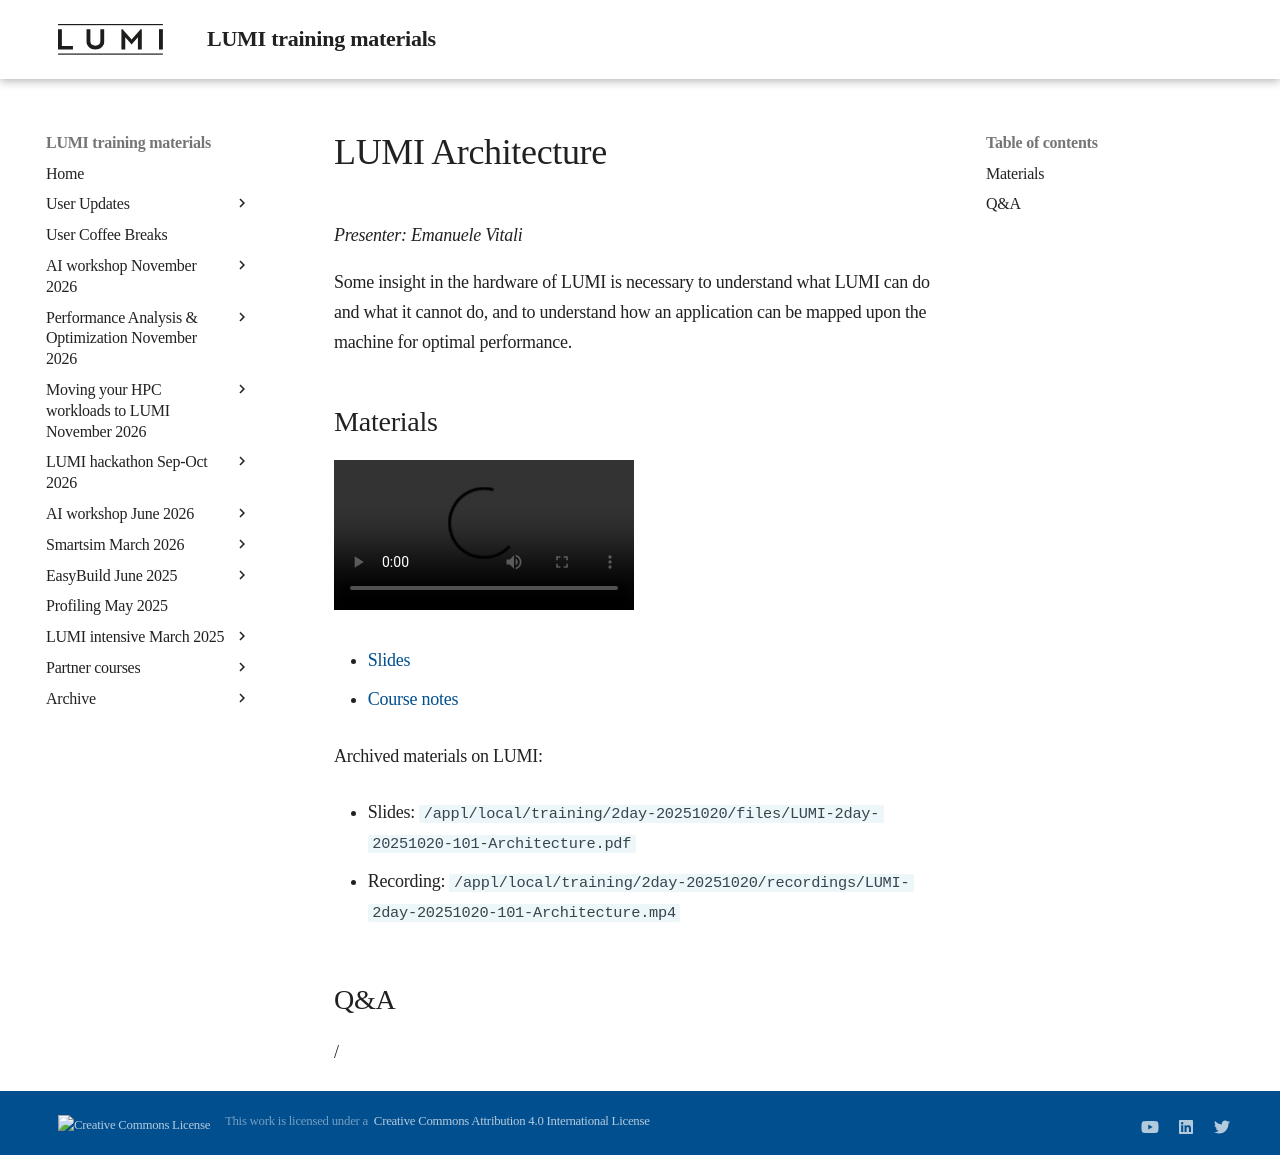

repository: Lumi-supercomputer/LUMI-training-materials · page: 2day-20251020/M101-Architecture/index.html · generator: mkdocs

# LUMI Architecture

*Presenter: Emanuele Vitali*

Some insight in the hardware of LUMI is necessary to understand what
LUMI can do and what it cannot do, and to understand how an application can
be mapped upon the machine for optimal performance.


## Materials

<!--
Materials will be made available after the lecture
-->

<video src="https://462000265.lumidata.eu/2day-20251020/recordings/LUMI-2day-20251020-101-Architecture.mp4" controls="controls"></video>

<!-- 
-   A video recording will follow.
-->

-   [Slides](https://462000265.lumidata.eu/2day-20251020/files/LUMI-2day-20251020-101-Architecture.pdf)

-   [Course notes](101-Architecture.md)

Archived materials on LUMI:

-   Slides: `/appl/local/training/2day-20251020/files/LUMI-2day-20251020-101-Architecture.pdf`

-   Recording: `/appl/local/training/2day-20251020/recordings/LUMI-2day-20251020-101-Architecture.mp4`


## Q&A

/
